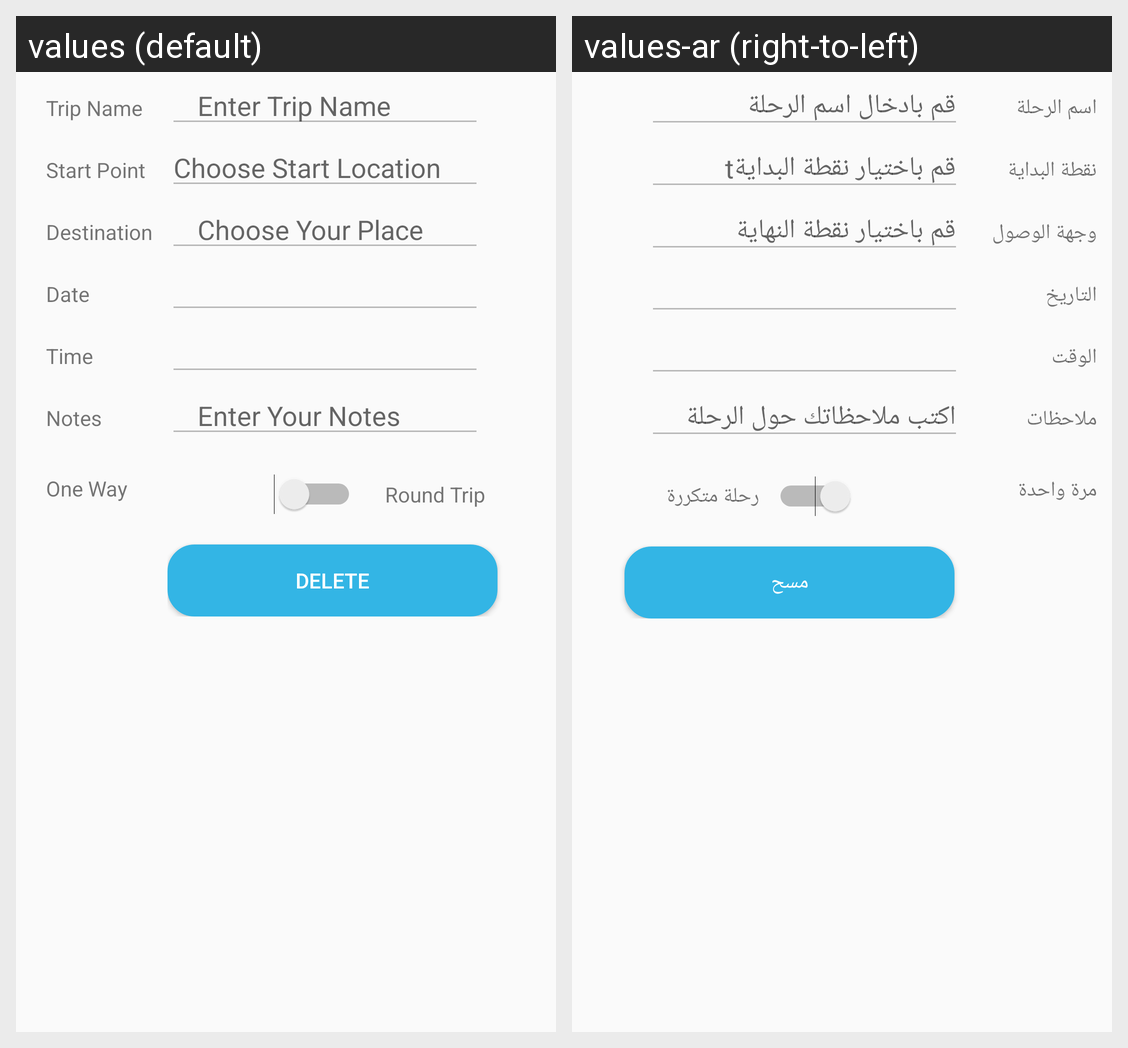

The Android screen above is rendered under two locales of the same app. Produce the string resources it draws, with the default and per-locale values.
Android screen res/layout/activity_trip_detailes.xml rendered under 2 locales, left to right: values (default), values-ar (right-to-left). Device: Nexus 5 (rendered at 1080×1920; each locale shown at half size, 540×960, under a caption strip naming it); theme AppTheme.
Strings drawn on this screen, with the default value and each locale's value (text and hints the layout hard-codes, and strings that could not be matched under every locale, appear in the picture but are not listed):

tripName
  values: Trip Name
  values-ar: اسم الرحلة

enterTripName
  values: Enter Trip Name
  values-ar: قم بادخال اسم الرحلة

startPoint
  values: Start Point
  values-ar: نقطة البداية

enterStartPoint
  values: Choose Start Location
  values-ar: قم باختيار نقطة البدايةt

Destination
  values: Destination
  values-ar: وجهة الوصول

enterEndPoint
  values: Choose Your Place
  values-ar: قم باختيار نقطة النهاية

date
  values: Date
  values-ar: التاريخ

time
  values: Time
  values-ar: الوقت

notes
  values: Notes
  values-ar: ملاحظات

enterNots
  values: Enter Your Notes
  values-ar: اكتب ملاحظاتك حول الرحلة

oneWay
  values: One Way
  values-ar: مرة واحدة

roundTrip
  values: Round Trip
  values-ar: رحلة متكررة

delete
  values: Delete
  values-ar: مسح
